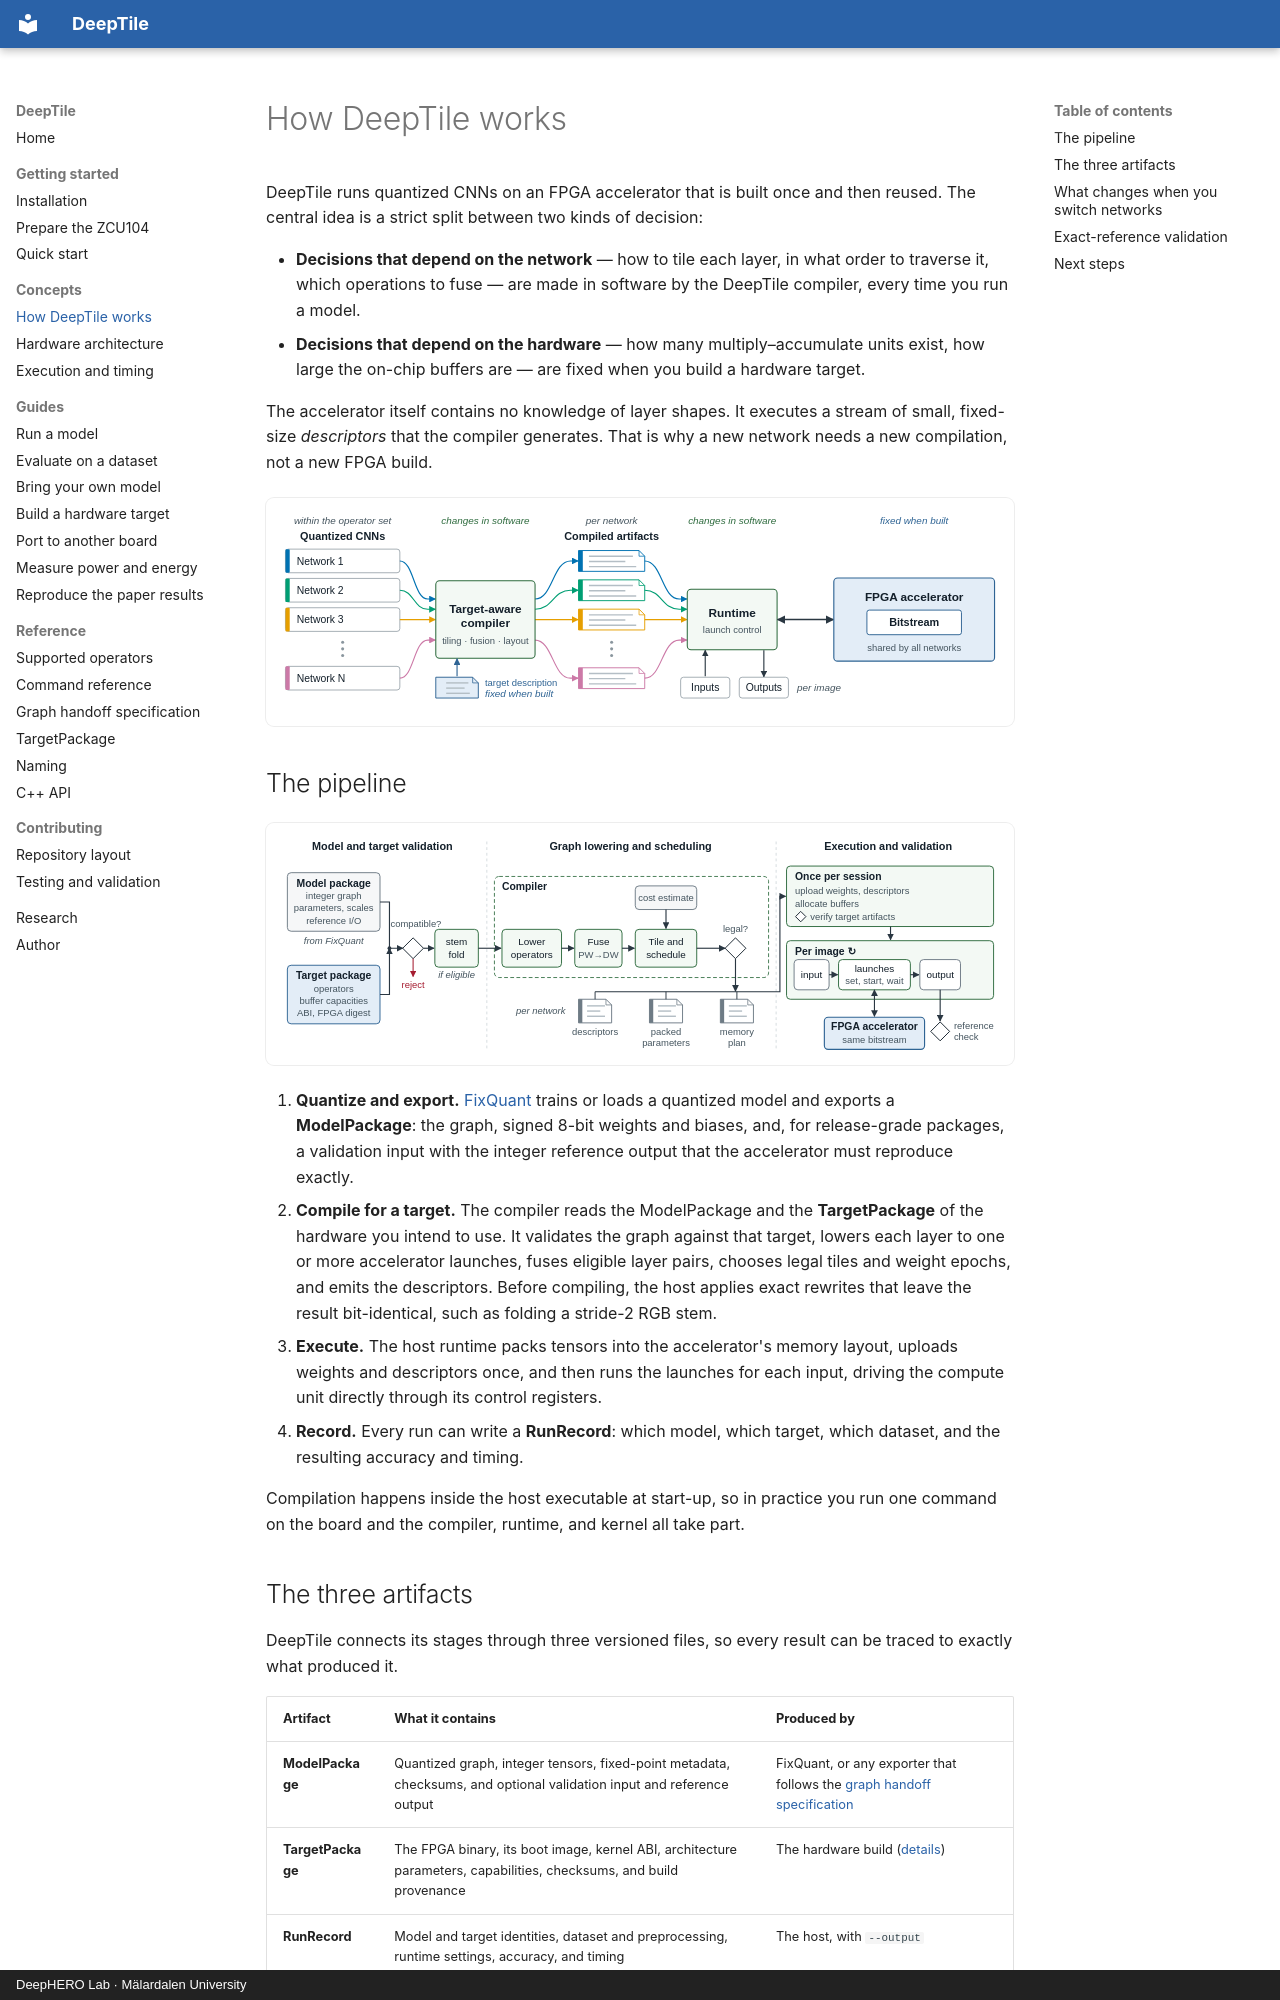

repository: mokweri/DeepTile · page: concepts/how-it-works/index.html · generator: mkdocs · copyright: DeepHERO Lab · Mälardalen University

# How DeepTile works

DeepTile runs quantized CNNs on an FPGA accelerator that is built once and then
reused. The central idea is a strict split between two kinds of decision:

- **Decisions that depend on the network** — how to tile each layer, in what
  order to traverse it, which operations to fuse — are made in software by the
  DeepTile compiler, every time you run a model.
- **Decisions that depend on the hardware** — how many multiply–accumulate
  units exist, how large the on-chip buffers are — are fixed when you build a
  hardware target.

The accelerator itself contains no knowledge of layer shapes. It executes a
stream of small, fixed-size *descriptors* that the compiler generates. That is
why a new network needs a new compilation, not a new FPGA build.

![DeepTile's reuse boundary: each quantized CNN within the operator set is compiled by the target-aware compiler into its own artifacts, and the runtime runs every network on the same FPGA accelerator bitstream.](../assets/figures/paper/deeptile-reuse-boundary.svg){ .paper-figure }

## The pipeline

![Target-aware compilation and runtime: a model package and a target package meet at a compatibility check; the compiler lowers, fuses, tiles and schedules the network into descriptors, packed parameters and a memory plan; the runtime uploads these once per session and runs ordered launches for each image on the unchanged accelerator.](../assets/figures/paper/deeptile-compile-flow.svg){ .paper-figure }

1. **Quantize and export.** [FixQuant](https://github.com/mokweri/FixQuantTool)
   trains or loads a quantized model and exports a **ModelPackage**: the graph,
   signed 8-bit weights and biases, and, for release-grade packages, a
   validation input with the integer reference output that the accelerator
   must reproduce exactly.
2. **Compile for a target.** The compiler reads the ModelPackage and the
   **TargetPackage** of the hardware you intend to use. It validates the graph
   against that target, lowers each layer to one or more accelerator launches,
   fuses eligible layer pairs, chooses legal tiles and weight epochs, and emits
   the descriptors. Before compiling, the host applies exact rewrites that
   leave the result bit-identical, such as folding a stride-2 RGB stem.
3. **Execute.** The host runtime packs tensors into the accelerator's memory
   layout, uploads weights and descriptors once, and then runs the launches for
   each input, driving the compute unit directly through its control
   registers.
4. **Record.** Every run can write a **RunRecord**: which model, which target,
   which dataset, and the resulting accuracy and timing.

Compilation happens inside the host executable at start-up, so in practice you
run one command on the board and the compiler, runtime, and kernel all take
part.
